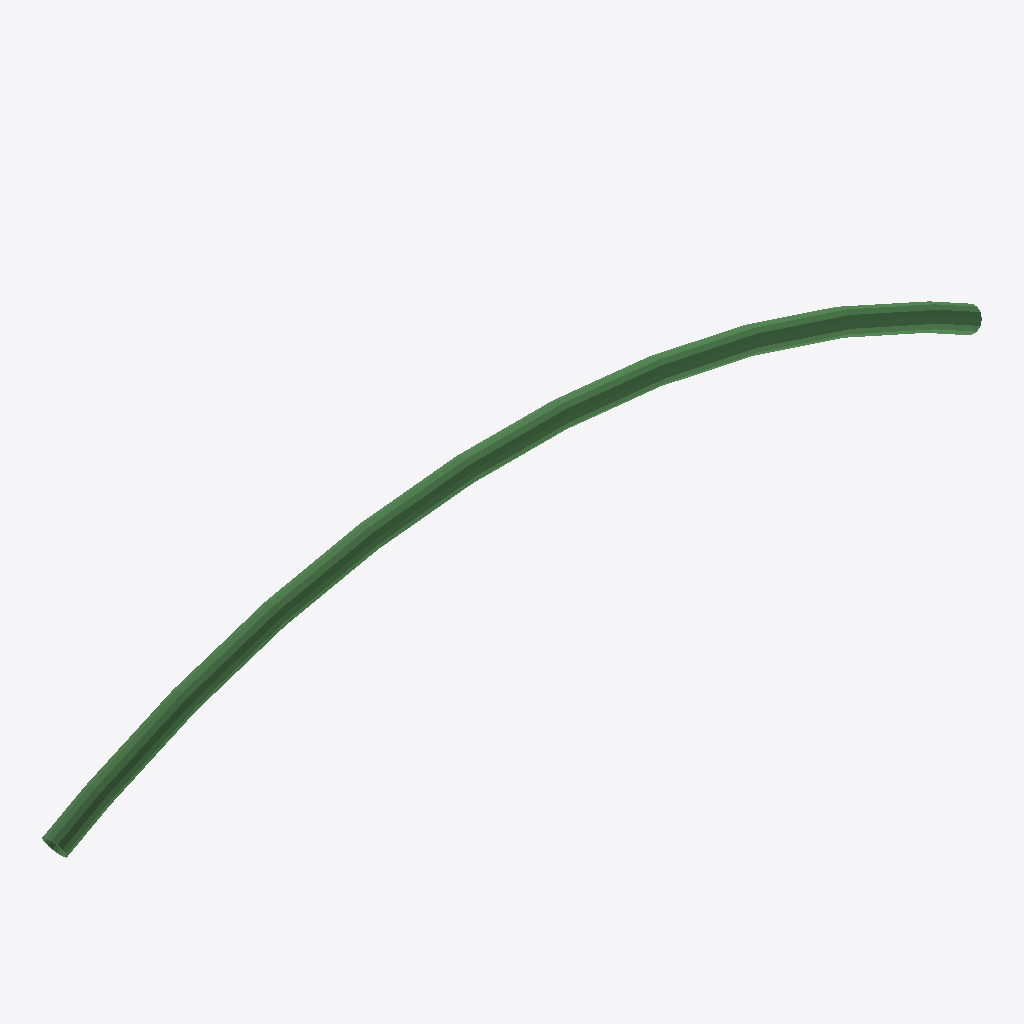
Isometric view of an IFC building model (IFC-SPF (STEP), schema IFC2X3, length unit metre), seen from the south-west, elements coloured by IFC class: 1 beam (green).
Extent 4655.9 m × 114.0 m × 717.8 m (x, y, z). Storeys (1): Default Building Storey at 0.00 m. Elements (1): 1 IfcBeam.

HEADER;
FILE_DESCRIPTION(('ViewDefinition [CoordinationView]'),'2;1');
FILE_NAME('/Users/macbook/Desktop/BIM/data/rst_advanced/IfcBeam134.ifc','2018-08-31T00:05:55-0400',('Unknown Author','info@ifctoolsproject.com'),('Unknown Organization'),'IFC Tools Project - IFC2x3 Java Toolbox','IFC2x3 Java Toolbox 2.0','Unknown Authorizer');
FILE_SCHEMA(('IFC2X3'));
ENDSEC;
DATA;
#1321=IFCPROJECT('08I$4I2h1D1Owa932zv9vc',#1313,'Default Project','Description of Default Project',$,$,$,(#1316),#1320);
#1323=IFCBUILDING('3WUVw2czT3rwiEvMw$n914',#1313,'Default Building','Description',$,#1322,$,$,.ELEMENT.,$,$,$);
#1324=IFCBUILDINGSTOREY('0T_VGJVvb1tvbUjPXM6i$k',#1313,'Default Building Storey','Description',$,#1322,$,$,.ELEMENT.,$);
#1=IFCBEAM('3KQkoT3ZD758EdANtsCisU',#2,'M_HSS-Round Structural Tubing:HSS114.3X8.6:133227',$,'M_HSS-Round Structural Tubing:HSS114.3X8.6:130163',#3,#4,'133227');
ENDSEC;
